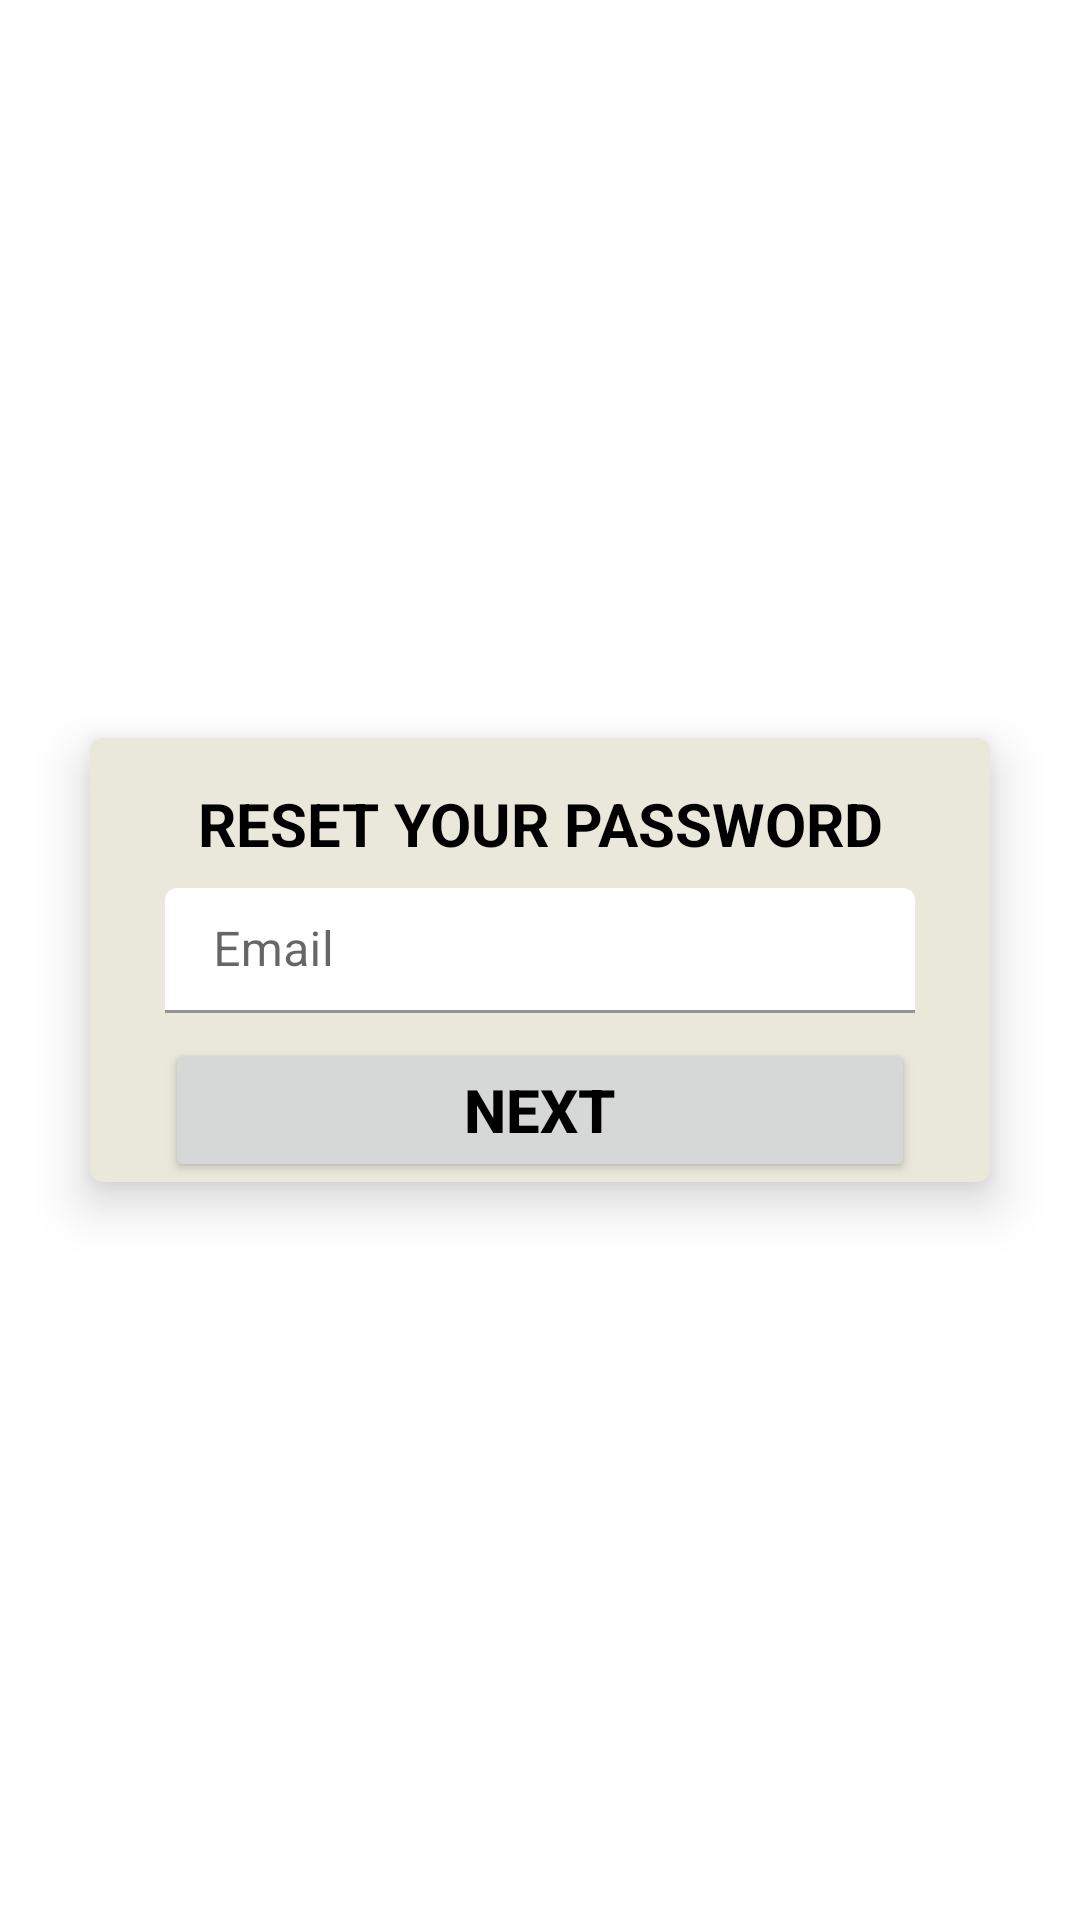

The Android layout XML behind this screen, and the referenced resources:
<!-- AndroidManifest.xml: application theme Theme.RapidRescue -->
<!-- res/layout/activity_reset_password.xml -->
<?xml version="1.0" encoding="utf-8"?>
<LinearLayout xmlns:android="http://schemas.android.com/apk/res/android"
    xmlns:app="http://schemas.android.com/apk/res-auto"
    xmlns:tools="http://schemas.android.com/tools"
    android:id="@+id/main"
    android:orientation="vertical"
    android:gravity="center"
    android:layout_width="match_parent"
    android:layout_height="match_parent"
    tools:context=".Authentication.ResetPasswordActivity">

    <com.google.android.material.card.MaterialCardView
        android:layout_gravity="center"
        app:cardElevation="10sp"
        android:layout_width="300sp"
        android:backgroundTint="#EAE8DB"
        android:layout_height="wrap_content">
        <TextView
            android:layout_margin="15sp"
            android:layout_width="match_parent"
            android:text="RESET YOUR PASSWORD"
            android:gravity="center"
            android:textStyle="bold"
            android:textColor="@color/black"
            android:textSize="20sp"
            android:layout_height="wrap_content"/>
        <com.google.android.material.textfield.TextInputLayout
            android:layout_marginTop="50sp"
            android:layout_width="250sp"
            android:layout_gravity="center_horizontal"
            android:elevation="10sp"
            android:layout_height="wrap_content">

            <com.google.android.material.textfield.TextInputEditText
                android:id="@+id/etForgotPassword"
                android:layout_width="match_parent"
                android:layout_height="wrap_content"
                android:backgroundTint="@color/white"
                android:drawableLeft="@drawable/baseline_email_24"
                android:hint="Email"
                android:inputType="textEmailAddress"
                android:padding="10sp"
                android:textColor="@color/black"
                tools:ignore="TouchTargetSizeCheck">

            </com.google.android.material.textfield.TextInputEditText>
        </com.google.android.material.textfield.TextInputLayout>
        <Button
            android:id="@+id/btnForgotPass"
            android:layout_marginTop="100sp"
            android:layout_width="250sp"
            android:layout_gravity="center_horizontal"
            android:layout_height="wrap_content"
            android:text="NEXT"
            android:textColor="@color/black"
            android:textSize="20sp"
            android:textStyle="bold"
            android:textAlignment="center"/>
    </com.google.android.material.card.MaterialCardView>
</LinearLayout>
<!-- resources referenced by this layout -->
<resources>
  <color name="black">#FF000000</color>
  <color name="white">#FFFFFFFF</color>
  <style name="Theme.RapidRescue" parent="Theme.MaterialComponents.DayNight.DarkActionBar">
          
          <item name="colorPrimary">#00e6c5</item>
          <item name="colorPrimaryVariant">@color/purple_700</item>
          <item name="colorOnPrimary">@color/white</item>
          
          <item name="colorSecondary">@color/teal_200</item>
          <item name="colorSecondaryVariant">@color/teal_200</item>
          <item name="colorOnSecondary">@color/black</item>
          
          <item name="android:statusBarColor">@color/black</item>
          
      </style>
  <color name="purple_700">#FF3700B3</color>
  <color name="teal_200">#FF03DAC5</color>
</resources>
